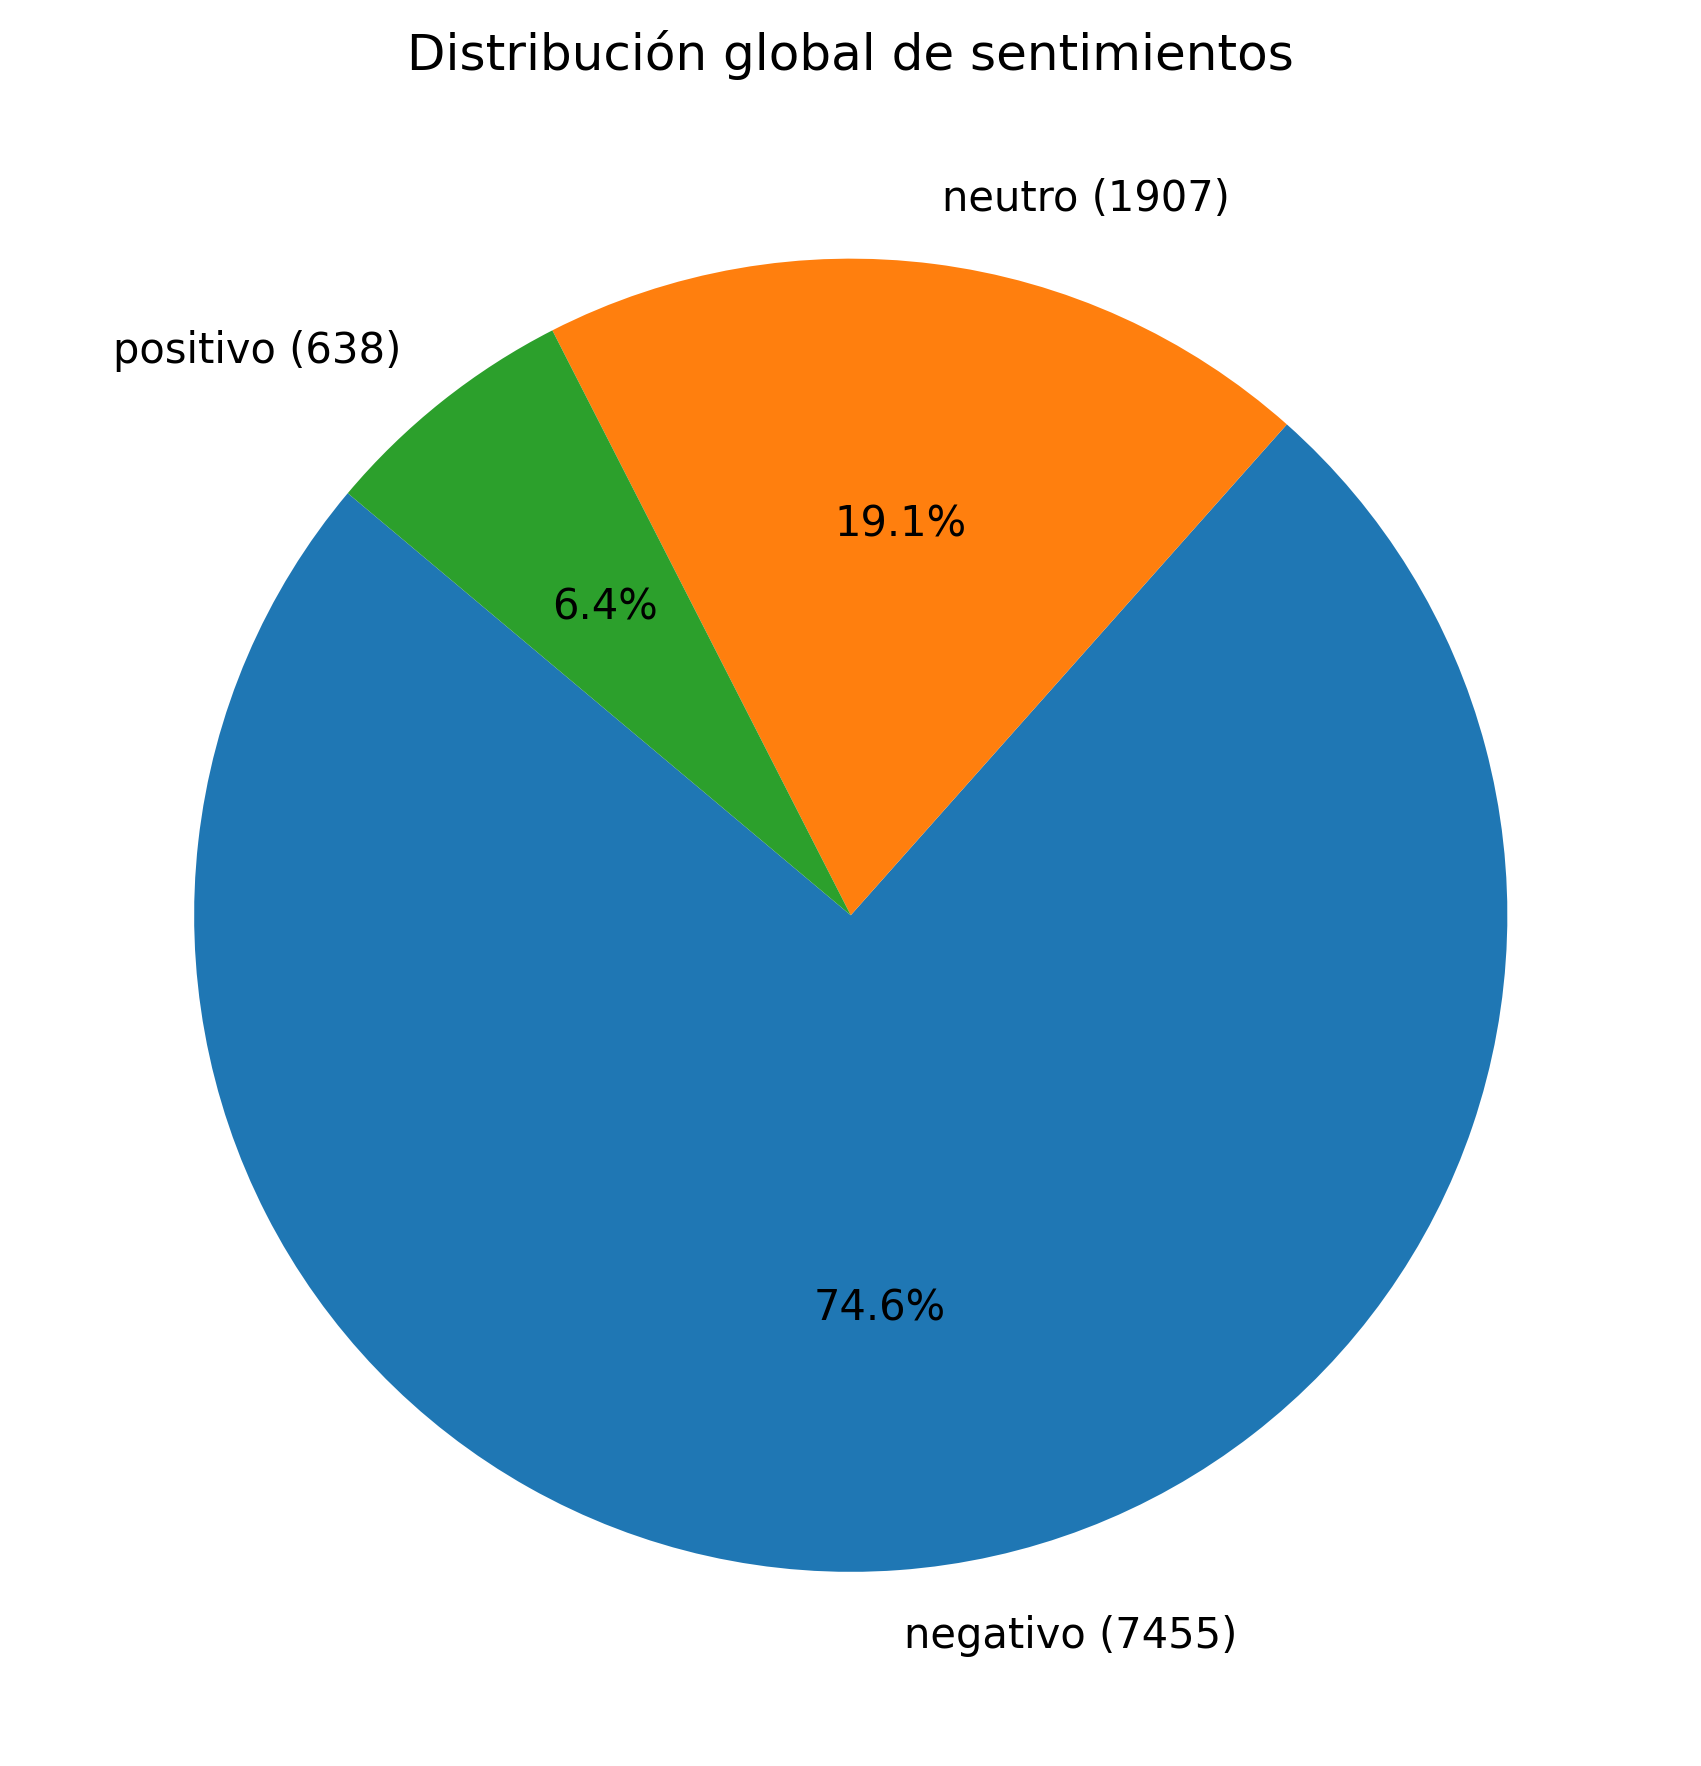

The table this chart was drawn from, first rows:
clase, cantidad, porcentaje
negativo, 7455, 74.55
neutro, 1907, 19.07
positivo, 638, 6.38
